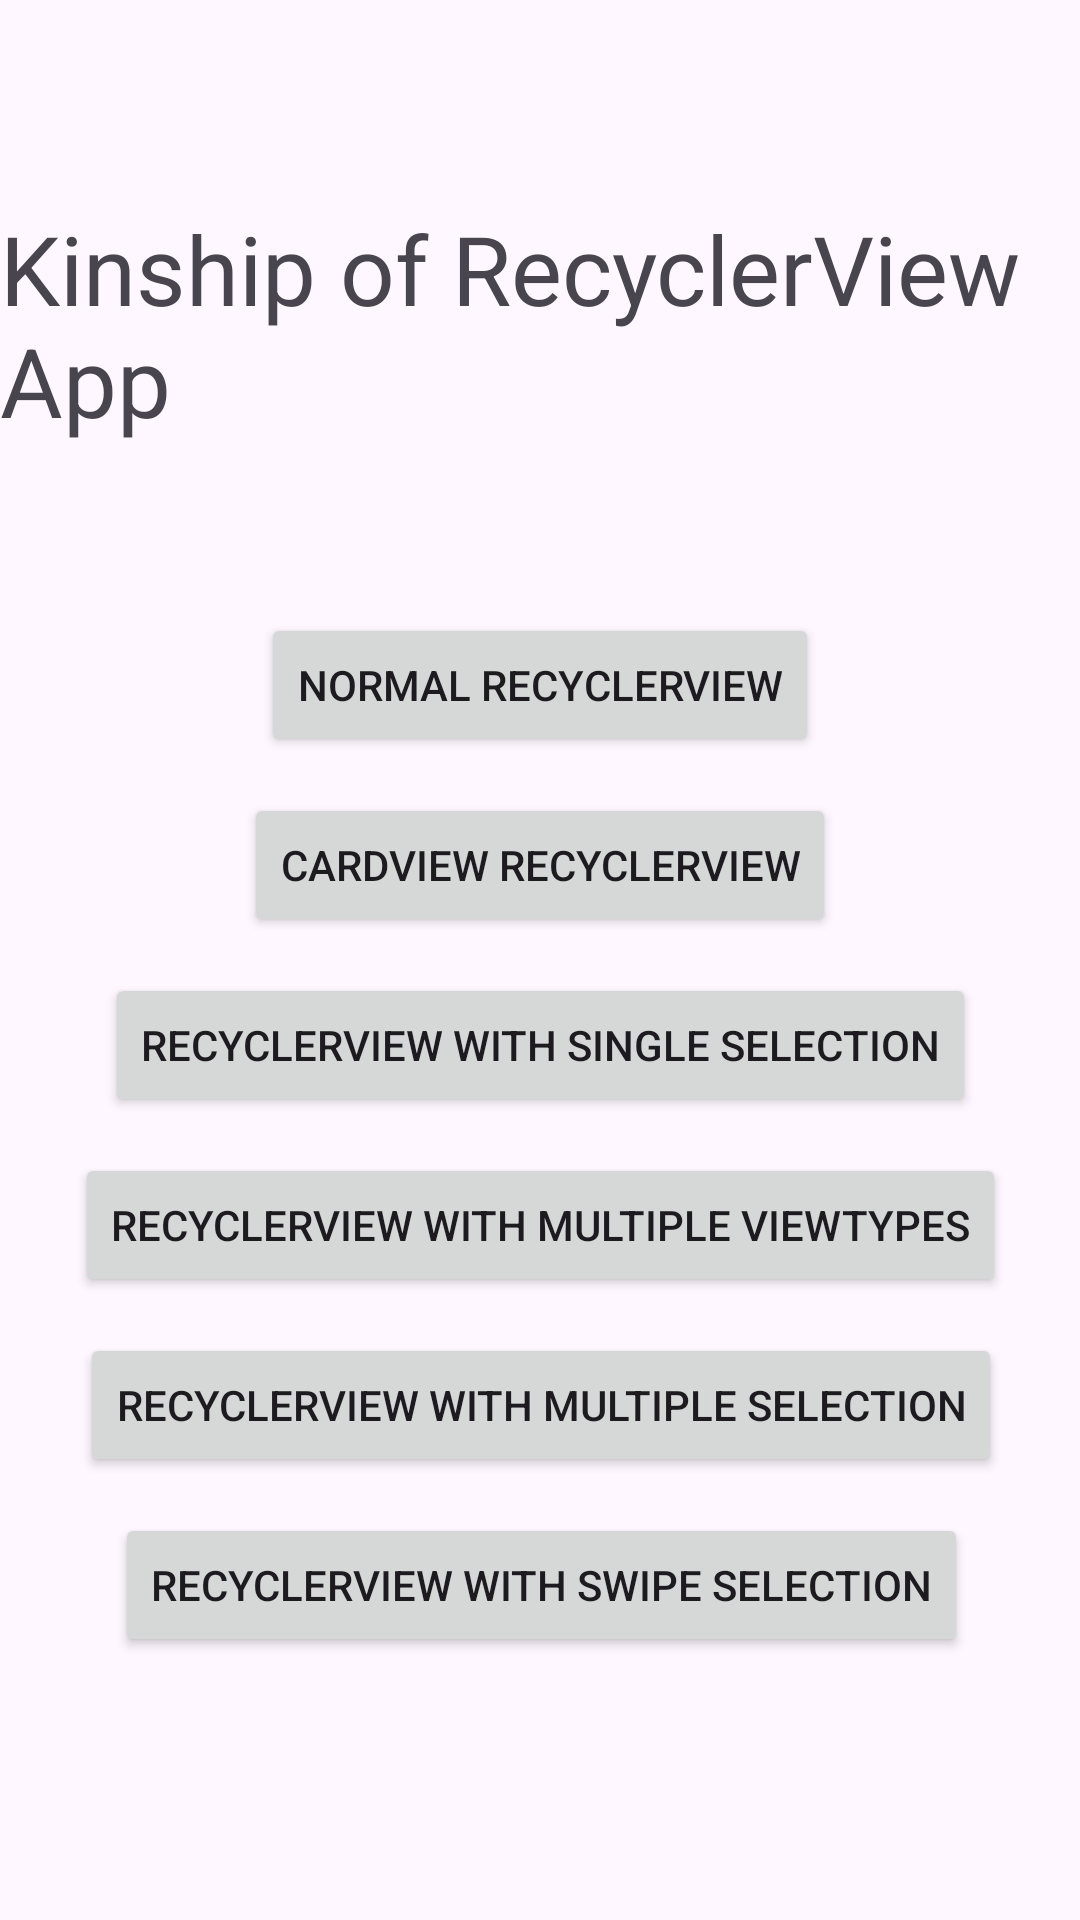

The Android layout XML behind this screen, and the referenced resources:
<!-- AndroidManifest.xml: application theme Theme.KinshipOfRecyclerView -->
<!-- res/layout/activity_main.xml -->
<?xml version="1.0" encoding="utf-8"?>
<androidx.constraintlayout.widget.ConstraintLayout xmlns:android="http://schemas.android.com/apk/res/android"
    xmlns:app="http://schemas.android.com/apk/res-auto"
    xmlns:tools="http://schemas.android.com/tools"
    android:id="@+id/main"
    android:layout_width="match_parent"
    android:layout_height="match_parent"
    tools:context=".MainActivity">

    <TextView
        android:id="@+id/textView"
        android:layout_width="wrap_content"
        android:layout_height="wrap_content"
        android:layout_marginTop="68dp"
        android:text="Kinship of RecyclerView App"
        android:textSize="32sp"
        app:layout_constraintEnd_toEndOf="parent"
        app:layout_constraintStart_toStartOf="parent"
        app:layout_constraintTop_toTopOf="parent" />

    <Button
        android:id="@+id/normal"
        android:layout_width="wrap_content"
        android:layout_height="wrap_content"
        android:layout_marginTop="56dp"
        android:text="NORMAL RECYCLERVIEW"
        app:layout_constraintEnd_toEndOf="@+id/textView"
        app:layout_constraintStart_toStartOf="@+id/textView"
        app:layout_constraintTop_toBottomOf="@+id/textView" />

    <Button
        android:id="@+id/card"
        android:layout_width="wrap_content"
        android:layout_height="wrap_content"
        android:layout_marginTop="12dp"
        android:text="CARDVIEW RECYCLERVIEW"
        app:layout_constraintEnd_toEndOf="@+id/normal"
        app:layout_constraintStart_toStartOf="@+id/normal"
        app:layout_constraintTop_toBottomOf="@+id/normal" />

    <Button
        android:id="@+id/singleSelection"
        android:layout_width="wrap_content"
        android:layout_height="wrap_content"
        android:layout_marginTop="12dp"
        android:text="RECYCLERVIEW WITH SINGLE SELECTION"
        app:layout_constraintEnd_toEndOf="@+id/card"
        app:layout_constraintStart_toStartOf="@+id/card"
        app:layout_constraintTop_toBottomOf="@+id/card" />

    <Button
        android:id="@+id/multipleViews"
        android:layout_width="wrap_content"
        android:layout_height="wrap_content"
        android:layout_marginTop="12dp"
        android:text="RECYCLERVIEW WITH MULTIPLE VIEWTYPES"
        app:layout_constraintEnd_toEndOf="@+id/singleSelection"
        app:layout_constraintStart_toStartOf="@+id/singleSelection"
        app:layout_constraintTop_toBottomOf="@+id/singleSelection" />

    <Button
        android:id="@+id/multipleSelection"
        android:layout_width="wrap_content"
        android:layout_height="wrap_content"
        android:layout_marginTop="12dp"
        android:text="RECYCLERVIEW WITH MULTIPLE SELECTION"
        app:layout_constraintEnd_toEndOf="@+id/multipleViews"
        app:layout_constraintStart_toStartOf="@+id/multipleViews"
        app:layout_constraintTop_toBottomOf="@+id/multipleViews" />

    <Button
        android:id="@+id/swiper"
        android:layout_width="wrap_content"
        android:layout_height="wrap_content"
        android:layout_marginTop="12dp"
        android:text="RECYCLERVIEW WITH SWIPE SELECTION"
        app:layout_constraintEnd_toEndOf="@+id/multipleSelection"
        app:layout_constraintStart_toStartOf="@+id/multipleSelection"
        app:layout_constraintTop_toBottomOf="@+id/multipleSelection" />

</androidx.constraintlayout.widget.ConstraintLayout>
<!-- resources referenced by this layout -->
<resources>
  <style name="Theme.KinshipOfRecyclerView" parent="Base.Theme.KinshipOfRecyclerView" />
  <style name="Base.Theme.KinshipOfRecyclerView" parent="Theme.Material3.DayNight.NoActionBar">
          
          
      </style>
</resources>
